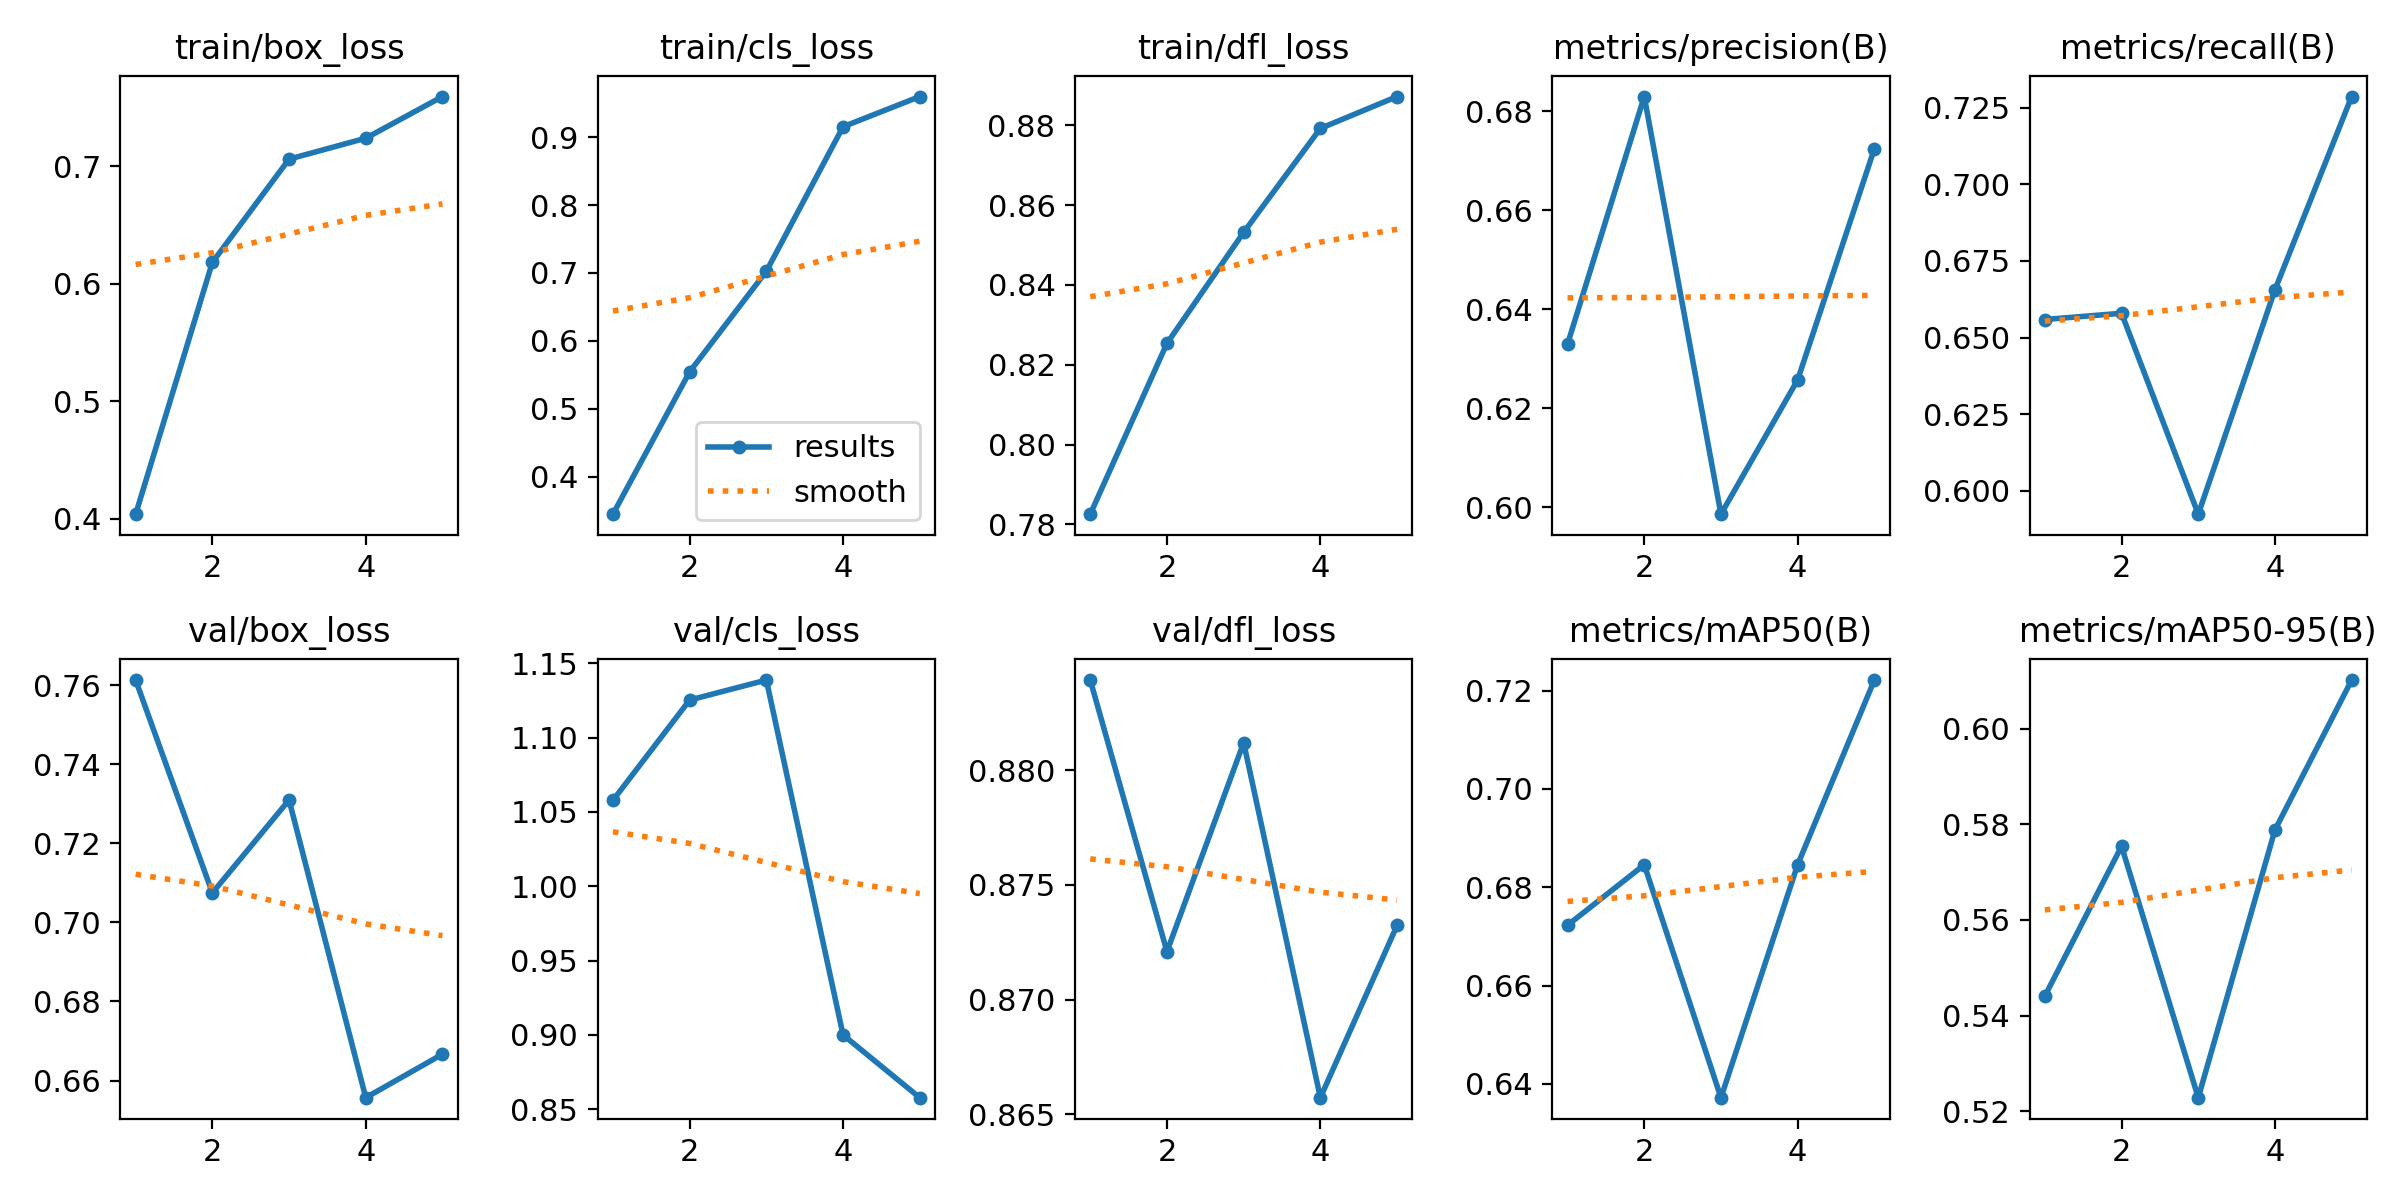

Values plotted in this chart, from the file beside it:
epoch, time, train/box_loss, train/cls_loss, train/dfl_loss, metrics/precision(B), metrics/recall(B), metrics/mAP50(B), metrics/mAP50-95(B), val/box_loss, val/cls_loss, val/dfl_loss, lr/pg0, lr/pg1, lr/pg2
1, 34.75, 0.404, 0.3447, 0.7826, 0.633, 0.6559, 0.6723, 0.5441, 0.7613, 1.058, 0.8839, 0.0005536, 0.0005536, 0.0005536
2, 69.8, 0.6181, 0.5545, 0.8254, 0.683, 0.6579, 0.6846, 0.5754, 0.7075, 1.125, 0.8721, 0.0008897, 0.0008897, 0.0008897
3, 103.3, 0.706, 0.7026, 0.8532, 0.5986, 0.5924, 0.6372, 0.5229, 0.731, 1.139, 0.8812, 0.001006, 0.001006, 0.001006
4, 137.3, 0.7238, 0.9154, 0.8792, 0.6258, 0.6656, 0.6846, 0.5788, 0.6557, 0.8999, 0.8657, 0.0006768, 0.0006768, 0.0006768
5, 261.3, 0.7592, 0.9599, 0.8872, 0.6724, 0.7286, 0.7222, 0.6101, 0.6667, 0.8577, 0.8732, 0.0003467, 0.0003467, 0.0003467
